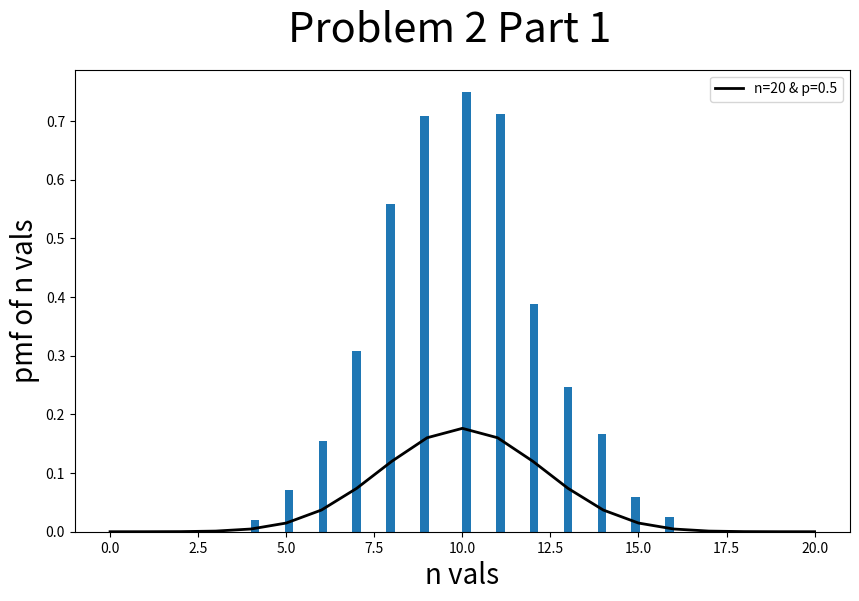
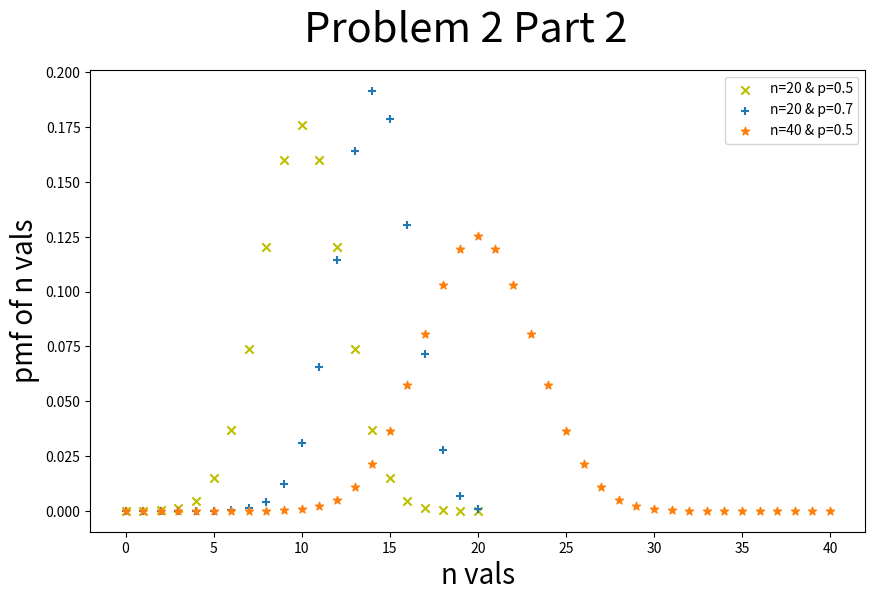

These charts were generated, in order, by the following Python code:
from scipy.stats import binom
import matplotlib.pyplot as plt
import numpy as np
from random import uniform

colors = ['b', 'g', 'r', 'y']

q = binom(20, 0.5)
q2 = binom(20, 0.7)
q3 = binom(40, 0.5)

obs = q.rvs(1000)

grid = np.linspace(0, 20, 21)
y = q.pmf(grid)

grid2 = np.linspace(0, 20, 21)
y2 = q2.pmf(grid2)

grid3 = np.linspace(0, 40, 41)
y3 = q3.pmf(grid3)



fig, ax = plt.subplots( figsize = (10, 6) )
ax.hist(obs, bins = 50, density = True)
ax.plot(grid, q.pmf(grid), 'k-', linewidth = 2, label = "n=20 & p=0.5")
plt.legend(loc="upper right")
fig.suptitle('Problem 2 Part 1', fontsize = 30)
ax.set_xlabel('n vals', fontsize = 20)
ax.set_ylabel('pmf of n vals', fontsize = 20)
#ax.scatter(grid, y)

fig, ax1 = plt.subplots( figsize = (10, 6) )
#ax1.hist(obs, bins = 40, density = True)
#ax1.plot(grid, q.pmf(grid), 'b.', label = "n=20 & p=0.5")
#ax1.plot(grid2, q2.pmf(grid2), 'g^', label = "n=20 & p=0.7")
#ax1.plot(grid3, q3.pmf(grid3), 'r*', label = "n=20 & p=0.7")
ax1.scatter(grid, y, marker='x', color=colors[3], label = "n=20 & p=0.5")
ax1.scatter(grid2, y2, marker='+', label = "n=20 & p=0.7")
ax1.scatter(grid3, y3, marker='*', label = "n=40 & p=0.5")
plt.legend(loc="upper right")
fig.suptitle('Problem 2 Part 2', fontsize = 30)
ax1.set_xlabel('n vals', fontsize = 20)
ax1.set_ylabel('pmf of n vals', fontsize = 20)


plt.show()

